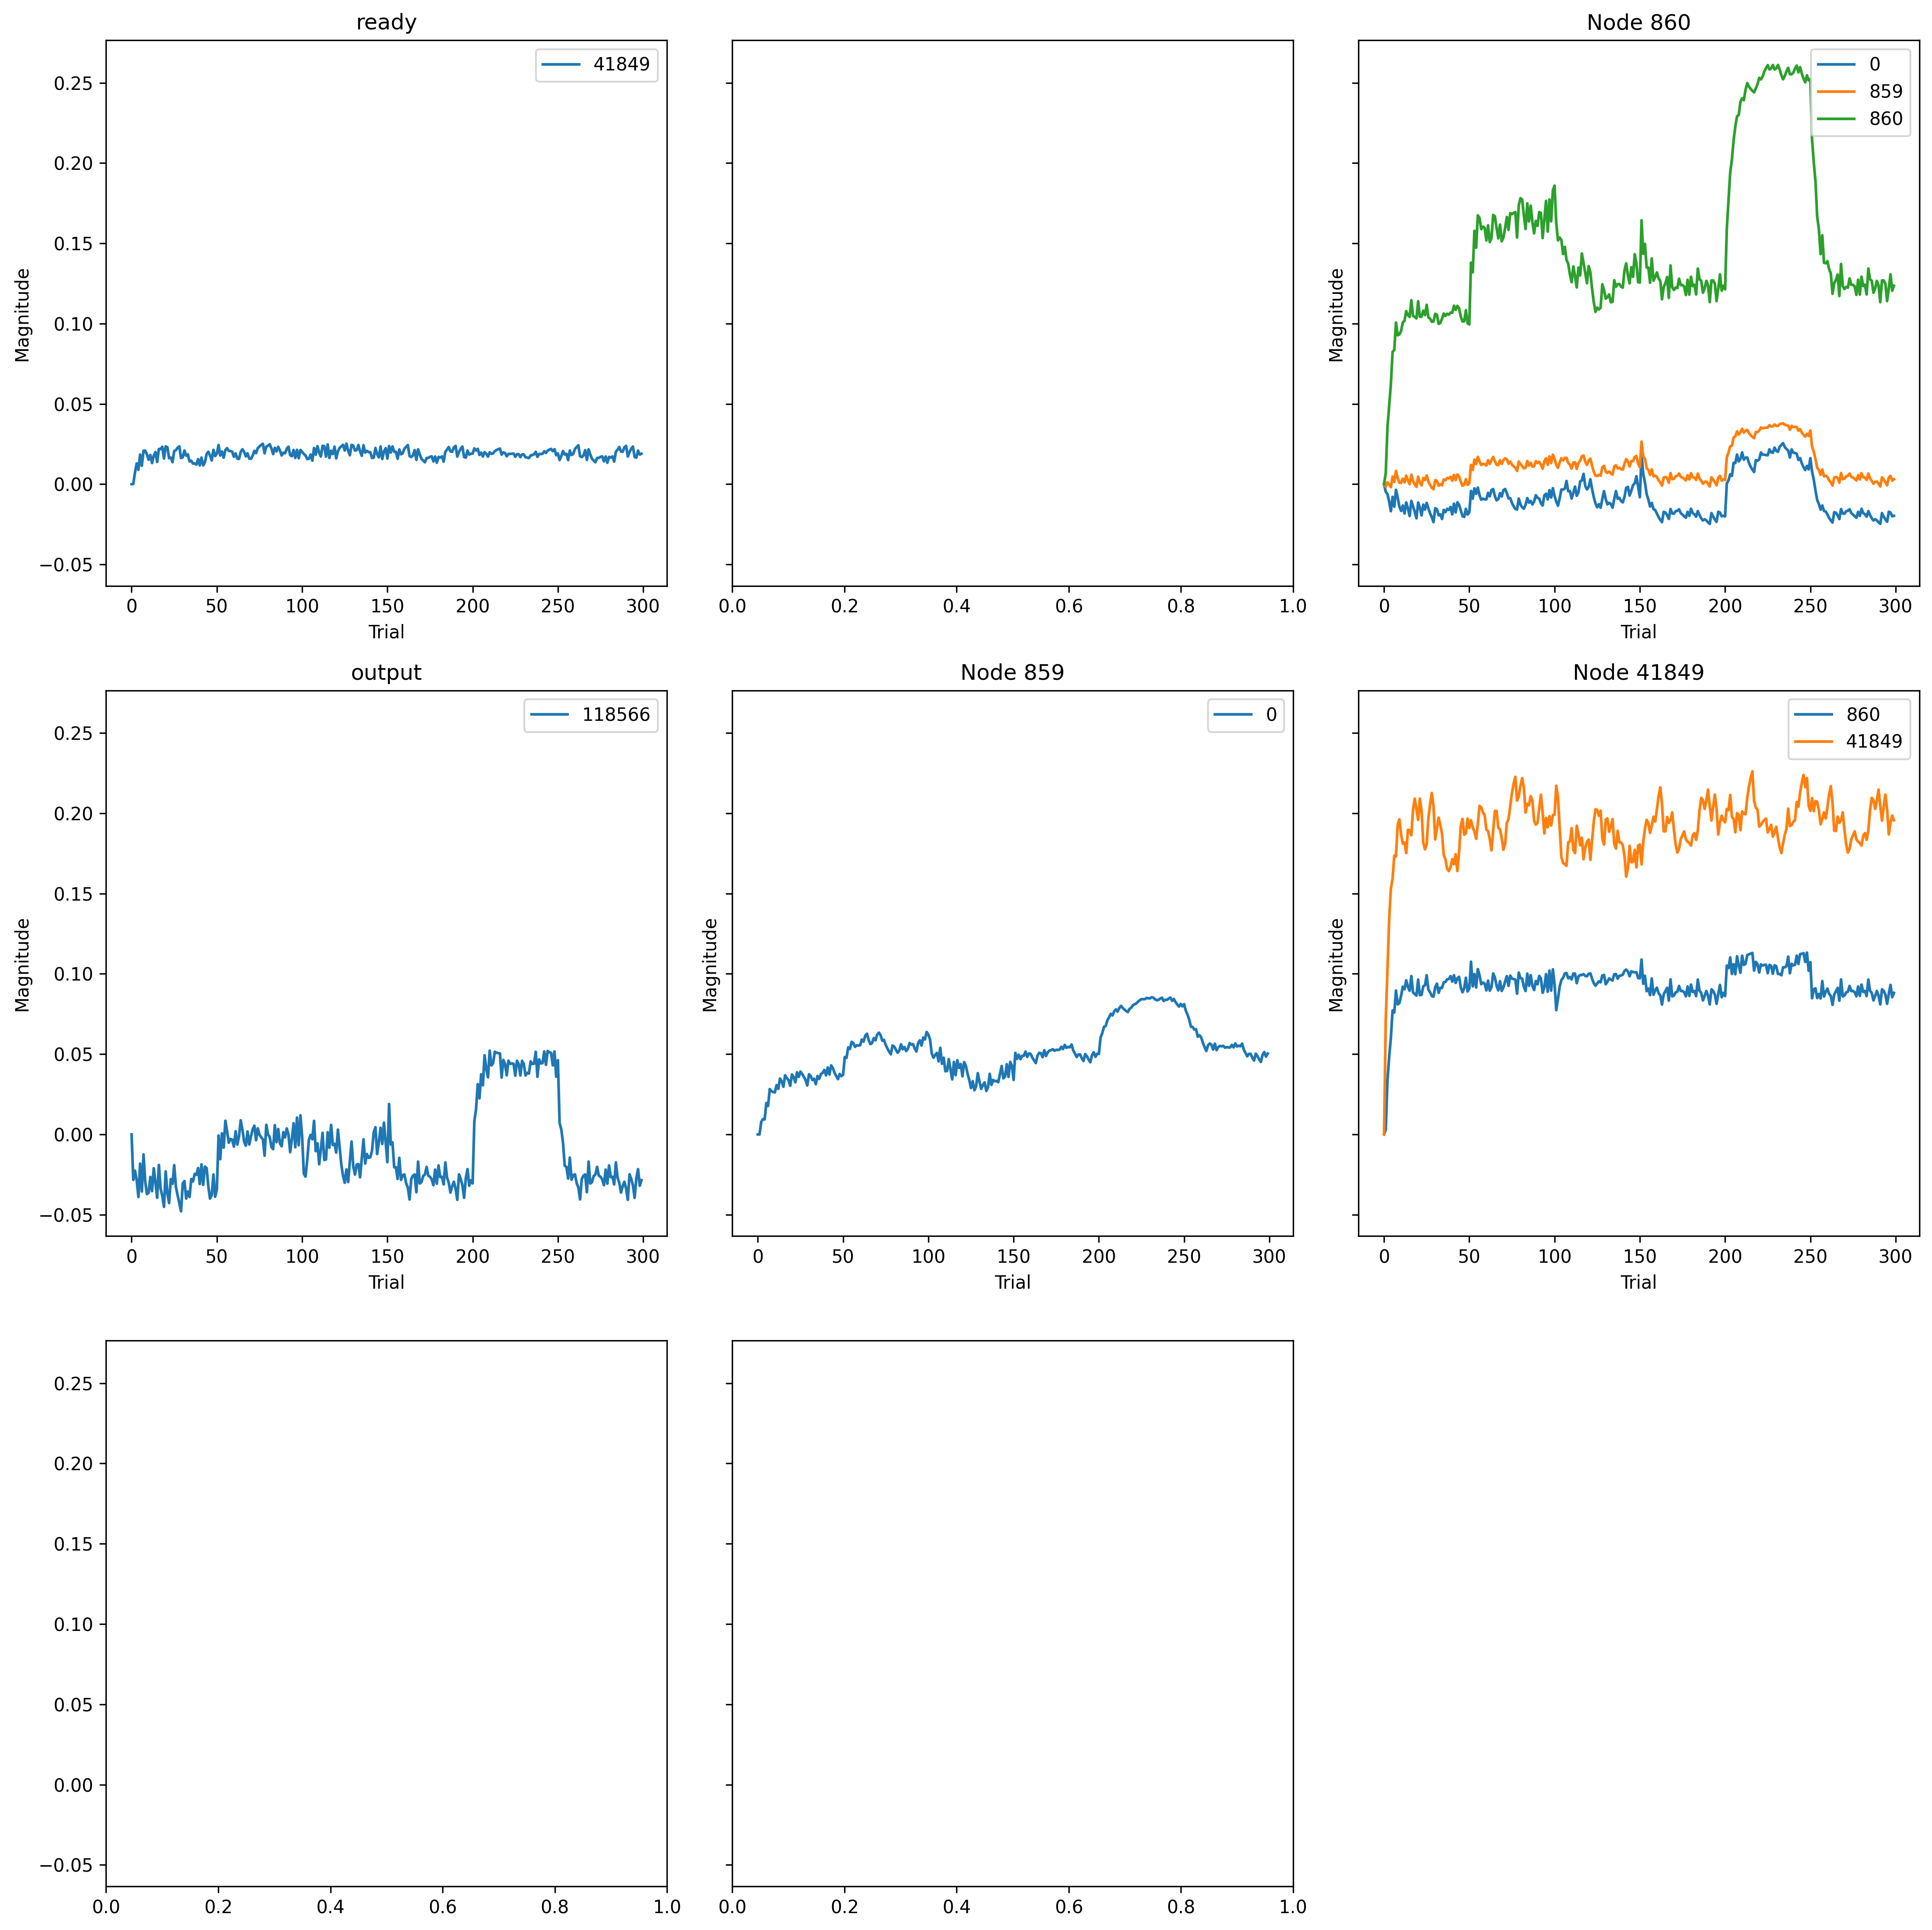

The data file committed next to this chart (first rows):
, trial, prior_node, posterior_node, weight
0, 0, 860, 860, 0.0
1, 0, 41849, 860, 0.0
2, 0, 859, 0, 0.0
3, 0, 860, 0, 0.0
4, 0, 860, 859, 0.0
5, 0, -1, 41849, 0.0
6, 0, 41849, 41849, 0.0
7, 0, 0, 118566, 0.0
8, 1, 860, 860, 0.006947
9, 1, 41849, 860, 0.002959
10, 1, 859, 0, 0.0
11, 1, 860, 0, -0.004626
12, 1, 860, 859, -0.001531
13, 1, -1, 41849, 0.00014
14, 1, 41849, 41849, 0.07165
15, 1, 0, 118566, -0.02831
16, 2, 860, 860, 0.03524
17, 2, 41849, 860, 0.03377
18, 2, 859, 0, 0.007745
19, 2, 860, 0, -0.006175
20, 2, 860, 859, 0.001205
21, 2, -1, 41849, 0.007327
22, 2, 41849, 41849, 0.1021
23, 2, 0, 118566, -0.0226
24, 3, 860, 860, 0.04885
25, 3, 41849, 860, 0.04824
26, 3, 859, 0, 0.009525
27, 3, 860, 0, -0.01085
28, 3, 860, 859, -0.0002144
29, 3, -1, 41849, 0.01295
30, 3, 41849, 41849, 0.134
31, 3, 0, 118566, -0.02844
32, 4, 860, 860, 0.06221
33, 4, 41849, 860, 0.06008
34, 4, 859, 0, 0.009329
35, 4, 860, 0, -0.01681
36, 4, 860, 859, -0.001842
37, 4, -1, 41849, 0.009
38, 4, 41849, 41849, 0.1531
39, 4, 0, 118566, -0.03897
40, 5, 860, 860, 0.08238
41, 5, 41849, 860, 0.07715
42, 5, 859, 0, 0.01955
43, 5, 860, 0, -0.007876
44, 5, 860, 859, 0.00472
45, 5, -1, 41849, 0.01847
46, 5, 41849, 41849, 0.1594
47, 5, 0, 118566, -0.01816
48, 6, 860, 860, 0.0837
49, 6, 41849, 860, 0.07594
50, 6, 859, 0, 0.01769
51, 6, 860, 0, -0.01403
52, 6, 860, 859, 0.001375
53, 6, -1, 41849, 0.01148
54, 6, 41849, 41849, 0.1736
55, 6, 0, 118566, -0.03557
56, 7, 860, 860, 0.1007
57, 7, 41849, 860, 0.08958
58, 7, 859, 0, 0.02826
59, 7, 860, 0, -0.003497
... 2,340 more rows
